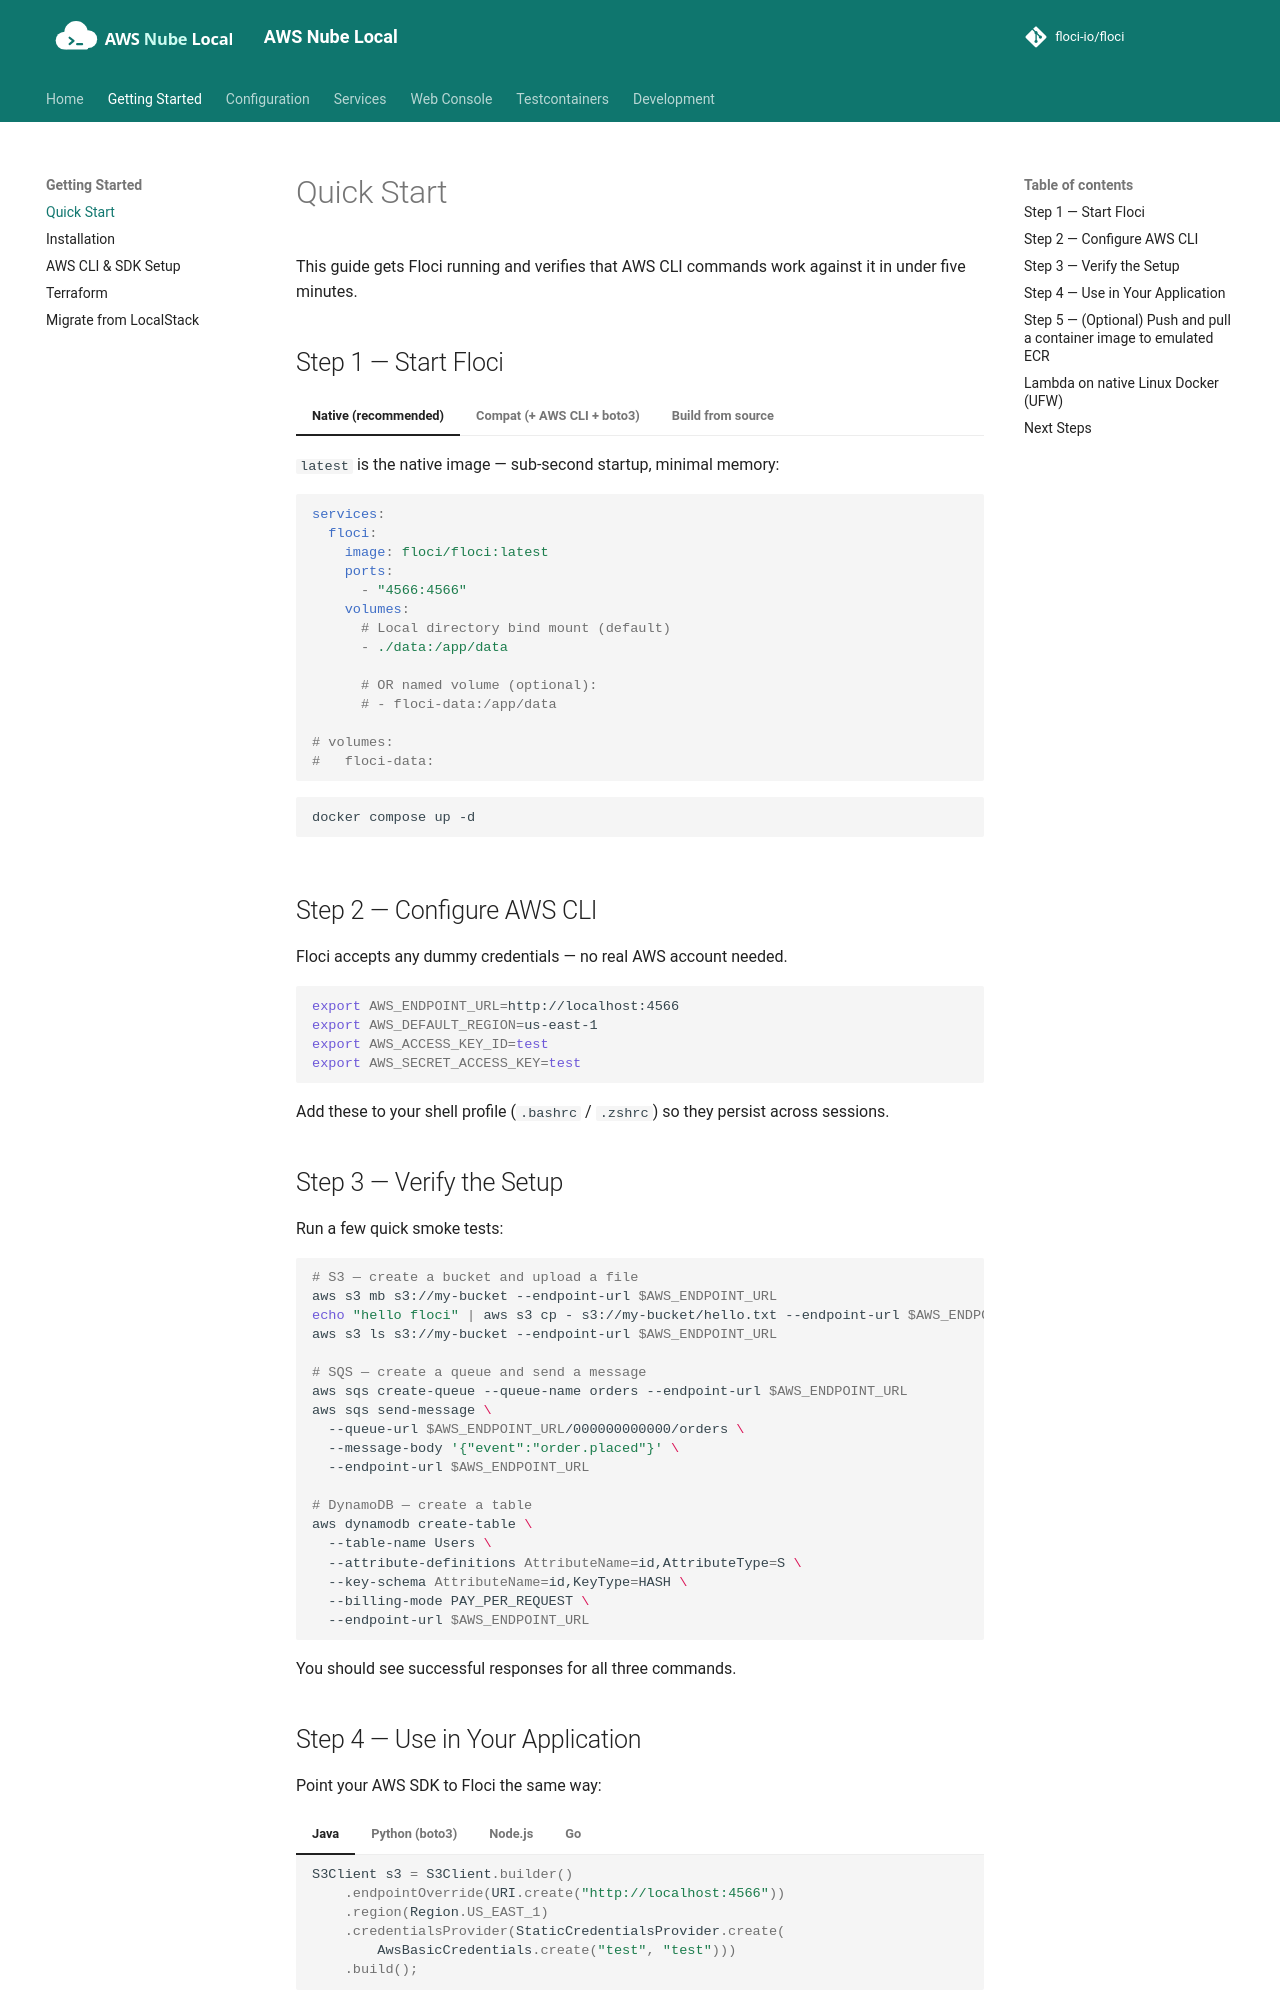

repository: shepro28031628/AWS-LOCAL · page: getting-started/quick-start/index.html · generator: mkdocs

# Quick Start

This guide gets Floci running and verifies that AWS CLI commands work against it in under five minutes.

## Step 1 — Start Floci

=== "Native (recommended)"

    `latest` is the native image — sub-second startup, minimal memory:

    ```yaml
    services:
      floci:
        image: floci/floci:latest
        ports:
          - "4566:4566"
        volumes:
          # Local directory bind mount (default)
          - ./data:/app/data
    
          # OR named volume (optional):
          # - floci-data:/app/data
    
    # volumes:
    #   floci-data:
    ```

    ```bash
    docker compose up -d
    ```

=== "Compat (+ AWS CLI + boto3)"

    Use `latest-compat` if you need the AWS CLI and boto3 inside the container:

    ```yaml
    services:
      floci:
        image: floci/floci:latest-compat
        ports:
          - "4566:4566"
        volumes:
          # Local directory bind mount (default)
          - ./data:/app/data
    
          # OR named volume (optional):
          # - floci-data:/app/data
    
    # volumes:
    #   floci-data:
    ```

    ```bash
    docker compose up -d
    ```

=== "Build from source"

    ```bash
    git clone https://github.com/floci-io/floci.git
    cd floci
    mvn quarkus:dev   # hot reload, port 4566
    ```

## Step 2 — Configure AWS CLI

Floci accepts any dummy credentials — no real AWS account needed.

```bash
export AWS_ENDPOINT_URL=http://localhost:4566
export AWS_DEFAULT_REGION=us-east-1
export AWS_ACCESS_KEY_ID=test
export AWS_SECRET_ACCESS_KEY=test
```

Add these to your shell profile (`.bashrc` / `.zshrc`) so they persist across sessions.

## Step 3 — Verify the Setup

Run a few quick smoke tests:

```bash
# S3 — create a bucket and upload a file
aws s3 mb s3://my-bucket --endpoint-url $AWS_ENDPOINT_URL
echo "hello floci" | aws s3 cp - s3://my-bucket/hello.txt --endpoint-url $AWS_ENDPOINT_URL
aws s3 ls s3://my-bucket --endpoint-url $AWS_ENDPOINT_URL

# SQS — create a queue and send a message
aws sqs create-queue --queue-name orders --endpoint-url $AWS_ENDPOINT_URL
aws sqs send-message \
  --queue-url $AWS_ENDPOINT_URL/000000000000/orders \
  --message-body '{"event":"order.placed"}' \
  --endpoint-url $AWS_ENDPOINT_URL

# DynamoDB — create a table
aws dynamodb create-table \
  --table-name Users \
  --attribute-definitions AttributeName=id,AttributeType=S \
  --key-schema AttributeName=id,KeyType=HASH \
  --billing-mode PAY_PER_REQUEST \
  --endpoint-url $AWS_ENDPOINT_URL
```

You should see successful responses for all three commands.

## Step 4 — Use in Your Application

Point your AWS SDK to Floci the same way:

=== "Java"

    ```java
    S3Client s3 = S3Client.builder()
        .endpointOverride(URI.create("http://localhost:4566"))
        .region(Region.US_EAST_1)
        .credentialsProvider(StaticCredentialsProvider.create(
            AwsBasicCredentials.create("test", "test")))
        .build();
    ```

=== "Python (boto3)"

    ```python
    import boto3

    s3 = boto3.client(
        "s3",
        endpoint_url="http://localhost:4566",
        region_name="us-east-1",
        aws_access_key_id="test",
        aws_secret_access_key="test",
    )
    ```

=== "Node.js"

    ```javascript
    import { S3Client } from "@aws-sdk/client-s3";

    const s3 = new S3Client({
      endpoint: "http://localhost:4566",
      region: "us-east-1",
      credentials: { accessKeyId: "test", secretAccessKey: "test" },
      forcePathStyle: true,
    });
    ```

=== "Go"

    ```go
    cfg, _ := config.LoadDefaultConfig(context.TODO(),
        config.WithRegion("us-east-1"),
        config.WithEndpointResolverWithOptions(
            aws.EndpointResolverWithOptionsFunc(func(service, region string, opts ...interface{}) (aws.Endpoint, error) {
                return aws.Endpoint{URL: "http://localhost:4566"}, nil
            }),
        ),
    )
    client := s3.NewFromConfig(cfg)
    ```
